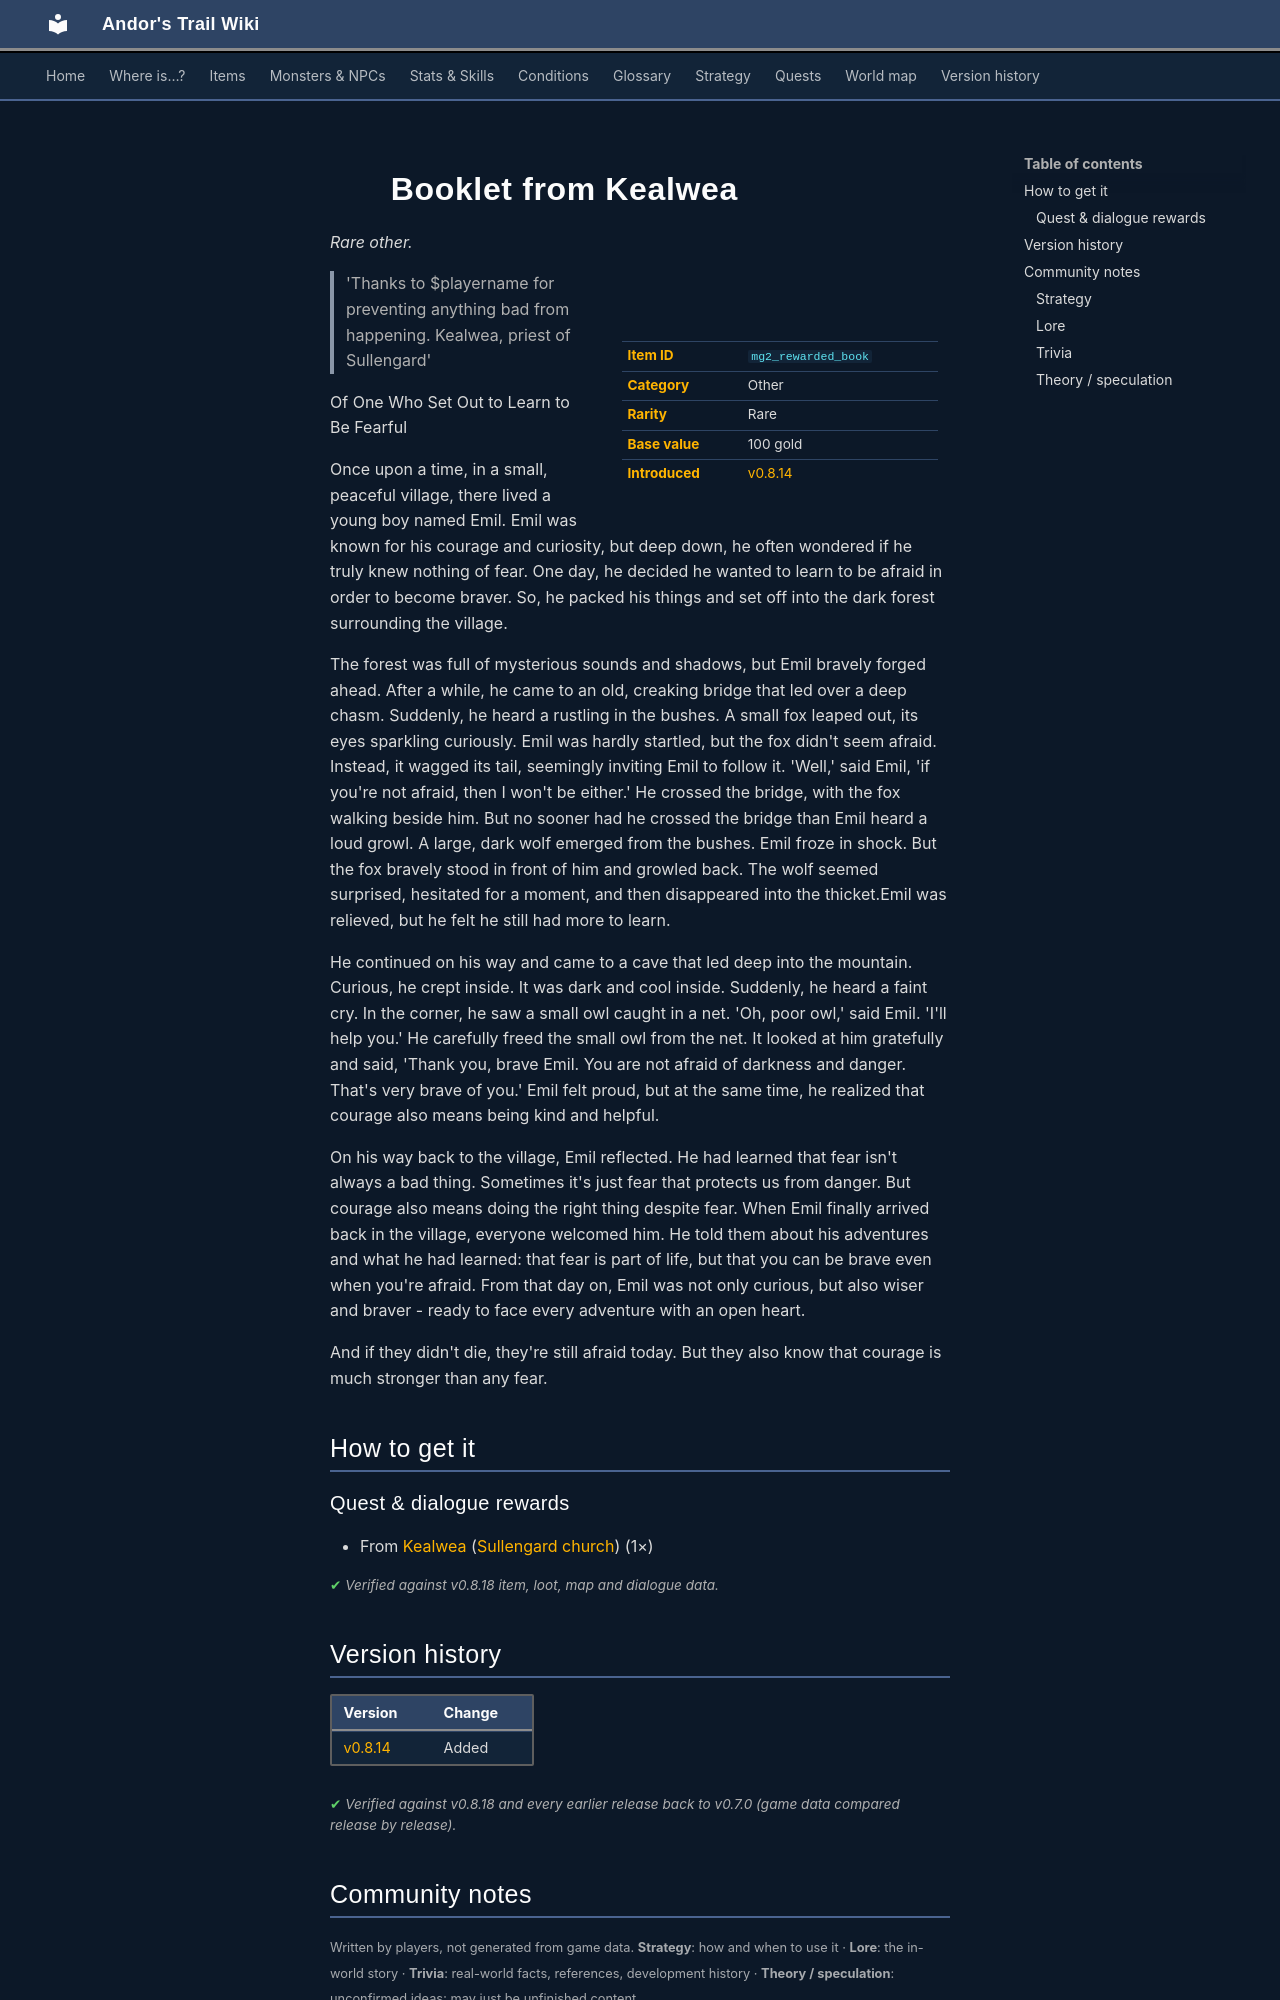

repository: asdfghjkl628/Andor-s-Trail-Wikiiii · page: items/mg2_rewarded_book/index.html · generator: mkdocs

---
description: "Booklet from Kealwea is a rare other in Andor's Trail. How to get it: quests and dialogue. 'Thanks to $playername for preventing anything bad from happening. Kealwea, priest of Sullengard' Of One Who Set Out to Learn to Be Fearful Once upon a time, in a small, peaceful village, there lived a…"
---

# ![](../assets/icons/items/items_books_1.png){ .sprite } Booklet from Kealwea

*Rare other.*

<div class="infobox" markdown>

<p class="ib-img"><img class="sprite" src="../../assets/icons/items/items_books_1.png" alt=""></p>

| | |
|---|---|
| **Item ID** | `mg2_rewarded_book` |
| **Category** | Other |
| **Rarity** | Rare |
| **Base value** | 100 gold |
| **Introduced** | [v0.8.14](../versions/0.8.14.md) |

</div>

> 'Thanks to $playername for preventing anything bad from happening. Kealwea, priest of Sullengard'

Of One Who Set Out to Learn to Be Fearful

Once upon a time, in a small, peaceful village, there lived a young boy named Emil. Emil was known for his courage and curiosity, but deep down, he often wondered if he truly knew nothing of fear. One day, he decided he wanted to learn to be afraid in order to become braver. So, he packed his things and set off into the dark forest surrounding the village.

The forest was full of mysterious sounds and shadows, but Emil bravely forged ahead. After a while, he came to an old, creaking bridge that led over a deep chasm. Suddenly, he heard a rustling in the bushes. A small fox leaped out, its eyes sparkling curiously. Emil was hardly startled, but the fox didn't seem afraid. Instead, it wagged its tail, seemingly inviting Emil to follow it.
'Well,' said Emil, 'if you're not afraid, then I won't be either.' He crossed the bridge, with the fox walking beside him. But no sooner had he crossed the bridge than Emil heard a loud growl. A large, dark wolf emerged from the bushes. Emil froze in shock. But the fox bravely stood in front of him and growled back. The wolf seemed surprised, hesitated for a moment, and then disappeared into the thicket.Emil was relieved, but he felt he still had more to learn.

He continued on his way and came to a cave that led deep into the mountain. Curious, he crept inside. It was dark and cool inside. Suddenly, he heard a faint cry. In the corner, he saw a small owl caught in a net.
'Oh, poor owl,' said Emil. 'I'll help you.' He carefully freed the small owl from the net. It looked at him gratefully and said, 'Thank you, brave Emil. You are not afraid of darkness and danger. That's very brave of you.' Emil felt proud, but at the same time, he realized that courage also means being kind and helpful.

On his way back to the village, Emil reflected. He had learned that fear isn't always a bad thing. Sometimes it's just fear that protects us from danger. But courage also means doing the right thing despite fear.
When Emil finally arrived back in the village, everyone welcomed him. He told them about his adventures and what he had learned: that fear is part of life, but that you can be brave even when you're afraid. From that day on, Emil was not only curious, but also wiser and braver - ready to face every adventure with an open heart.

And if they didn't die, they're still afraid today. But they also know that courage is much stronger than any fear.

## How to get it

### Quest & dialogue rewards

- From [Kealwea](../monsters/sullengard_priest.md) ([Sullengard church](../maps/sullengard_church.md)) (1×)


<p class="verified">Verified against v0.8.18 item, loot, map and dialogue data.</p>


## Version history

| Version | Change |
|---|---|
| [v0.8.14](../versions/0.8.14.md) | Added |

<p class="verified">Verified against v0.8.18 and every earlier release back to v0.7.0 (game data compared release by release).</p>


## Community notes

<small>Written by players, not generated from game data. **Strategy**: how and when to use it · **Lore**: the in-world story · **Trivia**: real-world facts, references, development history · **Theory / speculation**: unconfirmed ideas; may just be unfinished content</small>

### Strategy

*No notes yet. Contributions are welcome: [add a note](https://github.com/asdfghjkl628/Andor-s-Trail-Wikiiii/new/main/notes/items?filename=mg2_rewarded_book.md&value=%23%23%20Strategy%0A%0A%3C%21--%20how%20and%20when%20to%20use%20it%20--%3E%0A%0A%23%23%20Lore%0A%0A%3C%21--%20the%20in-world%20story%20--%3E%0A%0A%23%23%20Trivia%0A%0A%3C%21--%20real-world%20facts%2C%20references%2C%20development%20history%20--%3E%0A%0A%23%23%20Theory%20/%20speculation%0A%0A%3C%21--%20unconfirmed%20ideas%3B%20may%20just%20be%20unfinished%20content%20--%3E%0A).*

### Lore

*No notes yet. Contributions are welcome: [add a note](https://github.com/asdfghjkl628/Andor-s-Trail-Wikiiii/new/main/notes/items?filename=mg2_rewarded_book.md&value=%23%23%20Strategy%0A%0A%3C%21--%20how%20and%20when%20to%20use%20it%20--%3E%0A%0A%23%23%20Lore%0A%0A%3C%21--%20the%20in-world%20story%20--%3E%0A%0A%23%23%20Trivia%0A%0A%3C%21--%20real-world%20facts%2C%20references%2C%20development%20history%20--%3E%0A%0A%23%23%20Theory%20/%20speculation%0A%0A%3C%21--%20unconfirmed%20ideas%3B%20may%20just%20be%20unfinished%20content%20--%3E%0A).*

### Trivia

*No notes yet. Contributions are welcome: [add a note](https://github.com/asdfghjkl628/Andor-s-Trail-Wikiiii/new/main/notes/items?filename=mg2_rewarded_book.md&value=%23%23%20Strategy%0A%0A%3C%21--%20how%20and%20when%20to%20use%20it%20--%3E%0A%0A%23%23%20Lore%0A%0A%3C%21--%20the%20in-world%20story%20--%3E%0A%0A%23%23%20Trivia%0A%0A%3C%21--%20real-world%20facts%2C%20references%2C%20development%20history%20--%3E%0A%0A%23%23%20Theory%20/%20speculation%0A%0A%3C%21--%20unconfirmed%20ideas%3B%20may%20just%20be%20unfinished%20content%20--%3E%0A).*
